Run: headless pygame with SDL's dummy video driver; simulated clock (each Clock.tick advances the game by its frame time, no real sleeping); random seed 0; keys injected as events and as key.get_pressed() state; no mouse input.
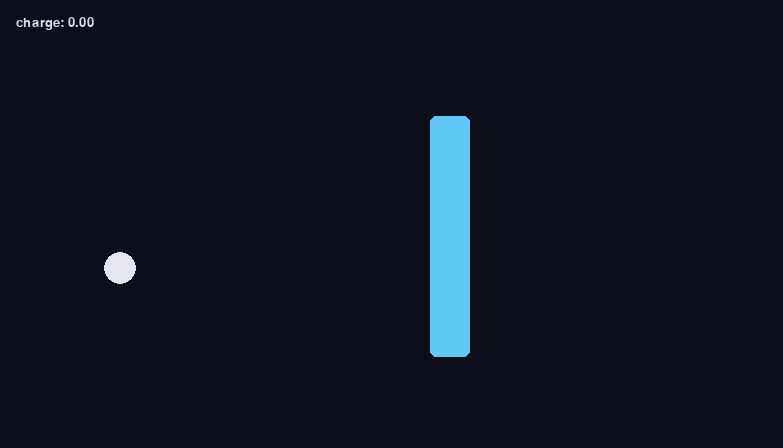
Frame 1 of 4 · flips 1–60 · no input
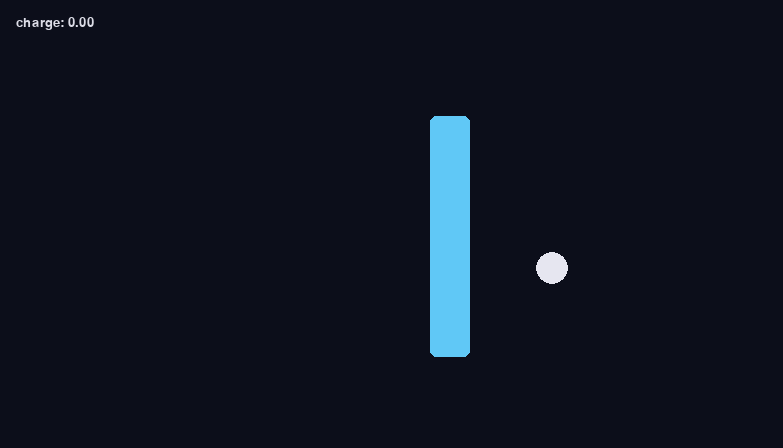
Frame 2 of 4 · flips 61–180 · tapped SPACE, RETURN · held RIGHT (→), D
Frame 3 of 4 · flips 181–300 · held DOWN (↓), S · screen unchanged from frame 2, image omitted
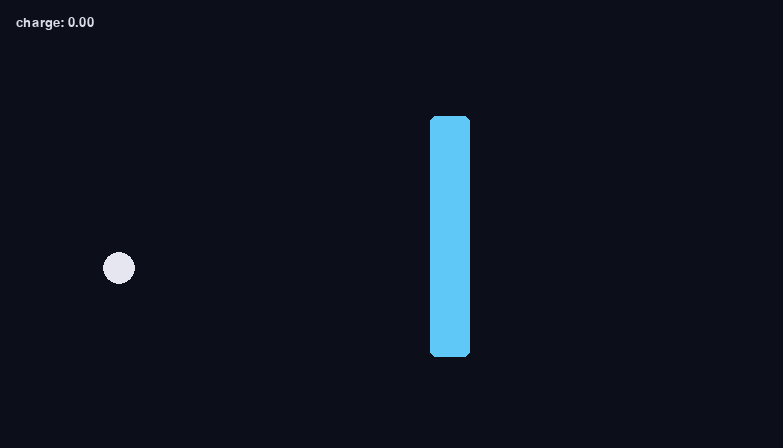
Frame 4 of 4 · flips 301–420 · held LEFT (←), A, UP (↑), W

The pygame program that drew these frames:

import pygame
import math

pygame.init()

WIDTH, HEIGHT = 783,448
screen = pygame.display.set_mode((WIDTH, HEIGHT))
pygame.display.set_caption("DOREMON'S QUANTUM TUNNEL")
clock = pygame.time.Clock()
font = pygame.font.SysFont("consolas", 19)

class Barrier:
    def __init__(self, x, width_px):
        self.x = x
        self.width_px = width_px
        self.state = "IDLE"
        self.charge = 0.0

    def update(self, dt):
        if self.state == "CHARGING":
            self.charge = min(1.0, self.charge + dt * 0.7)

    def start_charging(self):
        self.state = "CHARGING"

    def stop_charging(self):
        self.state = "IDLE"
        self.charge = 0.0

    def draw(self, surf):
        rect = pygame.Rect(self.x - self.width_px // 2, HEIGHT * 0.26, self.width_px, HEIGHT * 0.54)
        cold = (96, 200, 246)
        hot = (255, 99, 68)
        color = (
            int(cold[0] + (hot[0] - cold[0]) * self.charge),
            int(cold[1] + (hot[1] - cold[1]) * self.charge),
            int(cold[2] + (hot[2] - cold[2]) * self.charge)
        )
        pygame.draw.rect(surf, (color), rect, border_radius=6)

    def probability(self):
        width_units = self.width_px /30
        energy = self.charge * 1.4
        deficit = max(0.001, 1.0 - energy)
        T = math.exp(-2 * width_units * math.sqrt(deficit))
        return _____

barrier = Barrier(x=450, width_px=40)

class Player:
    def __init__(self, x, y):
     self.x = x
     self.y = y
     self.speed = 225
     self.radius = 16

    def update(self, dt, keys):
        if keys[pygame.K_LEFT]:
             self.x -= self.speed * dt
        if keys[pygame.K_RIGHT]:
             self.x += self.speed * dt

    def draw(self, surf):
        pygame.draw.circle(surf, (230,230, 240), (int(self.x), int(self.y)), self.radius)   

player = Player(x=120, y=HEIGHT * 0.6)

running = True
was_near = False
near_barrier = False

while running:
    dt = clock.tick(60)/ 1000.0

    for event in pygame.event.get():
        if event.type == pygame.QUIT:
            running = False
        elif event.type == pygame.KEYDOWN and event.key == pygame.K_SPACE:
            if near_barrier:
                barrier.start_charging()
        elif event.type == pygame.KEYUP and event.key == pygame.K_SPACE:
            barrier.stop_charging()

    keys = pygame.key.get_pressed()
    player.update(dt, keys)
    barrier.update(dt)

    near_barrier = abs(player.x - barrier.x) < 60
    if near_barrier != was_near:
        print("near_barrier:", near_barrier)
        was_near = near_barrier

        print(barrier.state)
    
    screen.fill((12, 14, 26))
    barrier.draw(screen)
    player.draw(screen)
    text = font.render(f"charge: {barrier.charge:.2f}", True, (220, 220, 230))
    screen.blit(text, (16,16))
    pygame.display.flip()

pygame.quit()
